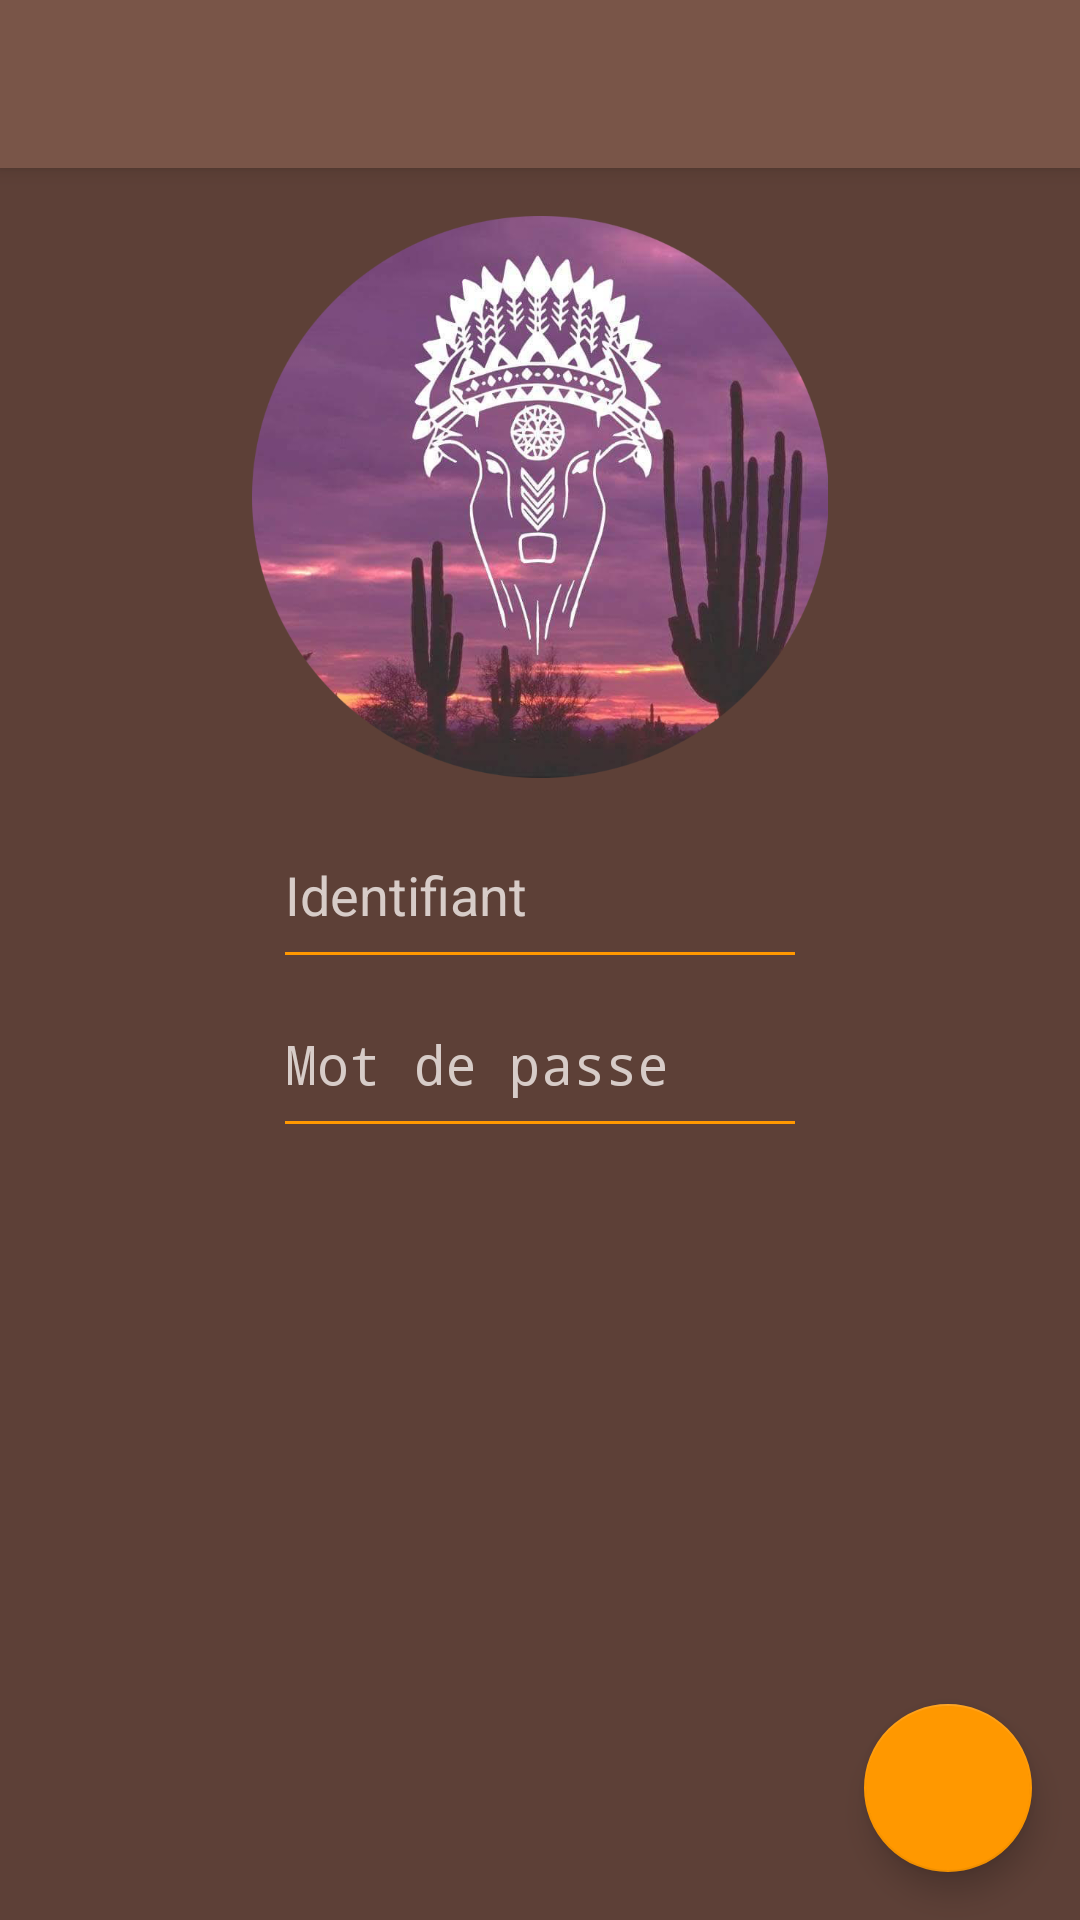

The Android layout XML behind this screen, and the referenced resources:
<!-- AndroidManifest.xml: application theme AppTheme -->
<!-- res/layout/activity_start_screen.xml -->
<?xml version="1.0" encoding="utf-8"?>
<android.support.design.widget.CoordinatorLayout
    xmlns:android="http://schemas.android.com/apk/res/android"
    xmlns:app="http://schemas.android.com/apk/res-auto"
    xmlns:tools="http://schemas.android.com/tools" android:layout_width="match_parent"
    android:layout_height="match_parent" android:fitsSystemWindows="true"
    tools:context=".StartScreen">

    <android.support.design.widget.AppBarLayout android:layout_height="wrap_content"
        android:layout_width="match_parent" android:theme="@style/AppTheme.AppBarOverlay">

        <android.support.v7.widget.Toolbar android:id="@+id/toolbar"
            android:layout_width="match_parent" android:layout_height="?attr/actionBarSize"
            android:background="?attr/colorPrimary" app:popupTheme="@style/AppTheme.PopupOverlay" />

    </android.support.design.widget.AppBarLayout>

    <include layout="@layout/content_start_screen" />

    <android.support.design.widget.FloatingActionButton android:id="@+id/fab"
        android:layout_width="wrap_content" android:layout_height="wrap_content"
        android:layout_gravity="bottom|end" android:layout_margin="@dimen/fab_margin"
        android:src="@drawable/ic_add_white_24dp" />

</android.support.design.widget.CoordinatorLayout>
<!-- res/layout/content_start_screen.xml (included above) -->
<?xml version="1.0" encoding="utf-8"?>
<RelativeLayout xmlns:android="http://schemas.android.com/apk/res/android"
    xmlns:tools="http://schemas.android.com/tools"
    xmlns:app="http://schemas.android.com/apk/res-auto" android:layout_width="match_parent"
    android:layout_height="match_parent" android:paddingLeft="@dimen/activity_horizontal_margin"
    android:paddingRight="@dimen/activity_horizontal_margin"
    android:paddingTop="@dimen/activity_vertical_margin"
    android:paddingBottom="@dimen/activity_vertical_margin"
    app:layout_behavior="@string/appbar_scrolling_view_behavior"
    tools:showIn="@layout/activity_start_screen" tools:context=".StartScreen"
    android:background="@color/colorPrimaryDark">

    <ImageView
        android:id="@+id/imageView"
        android:src="@drawable/unnamed"
        android:layout_width="match_parent"
        android:layout_height="wrap_content"
        android:layout_marginBottom="67dp"
        android:layout_alignBottom="@+id/login"
        android:layout_alignParentLeft="true"
        android:layout_alignParentStart="true" />

    <EditText
        android:layout_width="fill_parent"
        android:layout_height="wrap_content"
        android:id="@+id/login"
        android:linksClickable="true"
        android:singleLine="true"
        android:hint="Identifiant"
        android:paddingTop="16dp"
        android:paddingBottom="16dp"
        android:inputType="text"
        android:layout_alignParentTop="true"
        android:layout_alignParentLeft="true"
        android:layout_alignParentStart="true"
        android:layout_marginTop="198dp"
        android:layout_marginLeft="75dp"
        android:layout_marginRight="75dp"
        android:textColorHint="@color/colorPrimaryLight"
        android:backgroundTint="@color/colorAccent"
        android:textColor="@color/colorIcons" />

    <EditText
        android:layout_width="wrap_content"
        android:layout_height="wrap_content"
        android:inputType="textPassword"
        android:ems="10"
        android:id="@+id/password"
        android:hint="Mot de passe"
        android:layout_below="@+id/imageView"
        android:layout_centerHorizontal="true"
        android:layout_marginLeft="75dp"
        android:layout_marginRight="75dp"
        android:paddingTop="16dp"
        android:paddingBottom="16dp"
        android:textColorHint="@color/colorPrimaryLight"
        android:backgroundTint="@color/colorAccent"
        android:textColor="@color/colorIcons" />

</RelativeLayout>
<!-- resources referenced by this layout -->
<resources>
  <color name="colorAccent">#FF9800</color>
  <color name="colorIcons">#FFFFFF</color>
  <color name="colorPrimaryDark">#5D4037</color>
  <color name="colorPrimaryLight">#D7CCC8</color>
  <dimen name="activity_horizontal_margin">16dp</dimen>
  <dimen name="activity_vertical_margin">16dp</dimen>
  <dimen name="fab_margin">16dp</dimen>
  <!-- drawable unnamed: png bitmap (drawable, 454446 bytes) -->
  <style name="AppTheme.AppBarOverlay" parent="ThemeOverlay.AppCompat.Dark.ActionBar" />
  <style name="AppTheme.PopupOverlay" parent="ThemeOverlay.AppCompat.Light" />
  <style name="AppTheme" parent="Theme.AppCompat.Light.DarkActionBar">
          
          <item name="colorPrimary">@color/colorPrimary</item>
          <item name="colorPrimaryDark">@color/colorPrimaryDark</item>
          <item name="colorAccent">@color/colorAccent</item>
      </style>
  <color name="colorPrimary">#795548</color>
</resources>
